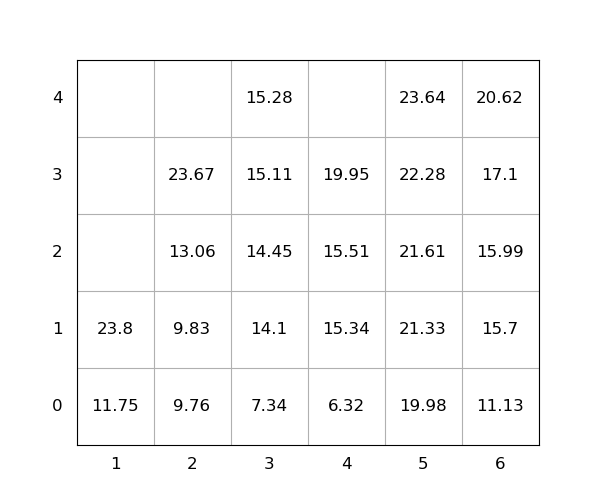

Values plotted in this chart, from the file beside it:
idx, loc_x, loc_y, loc_z, weight, seq, emerg, reloc, size(ft)
1, 5, 0, 4, 23.64, 1, 0, 0, 20
2, 4, 0, 2, 15.51, 2, 0, 0, 20
3, 4, 0, 1, 15.34, 3, 0, 0, 20
4, 5, 0, 1, 21.33, 4, 0, 0, 20
5, 6, 0, 3, 17.1, 5, 0, 0, 20
6, 6, 0, 0, 11.13, 6, 0, 0, 20
7, 2, 0, 2, 13.06, 7, 0, 0, 20
8, 3, 0, 3, 15.11, 8, 0, 0, 20
9, 4, 0, 3, 19.95, 9, 0, 0, 20
10, 2, 0, 0, 9.76, 10, 0, 0, 20
11, 2, 0, 1, 9.83, 11, 0, 0, 20
12, 4, 0, 0, 6.32, 12, 0, 0, 20
13, 5, 0, 0, 19.98, 13, 0, 0, 20
14, 2, 0, 3, 23.67, 14, 0, 0, 20
15, 6, 0, 2, 15.99, 15, 0, 0, 20
16, 3, 0, 0, 7.34, 16, 0, 0, 20
17, 1, 0, 0, 11.75, 17, 0, 0, 20
18, 6, 0, 4, 20.62, 18, 0, 0, 20
19, 5, 0, 2, 21.61, 19, 0, 0, 20
20, 3, 0, 4, 15.28, 20, 0, 0, 20
21, 3, 0, 2, 14.45, 21, 0, 0, 20
22, 3, 0, 1, 14.1, 22, 0, 0, 20
23, 5, 0, 3, 22.28, 23, 0, 0, 20
24, 1, 0, 1, 23.8, 24, 0, 0, 20
25, 6, 0, 1, 15.7, 25, 0, 0, 20
